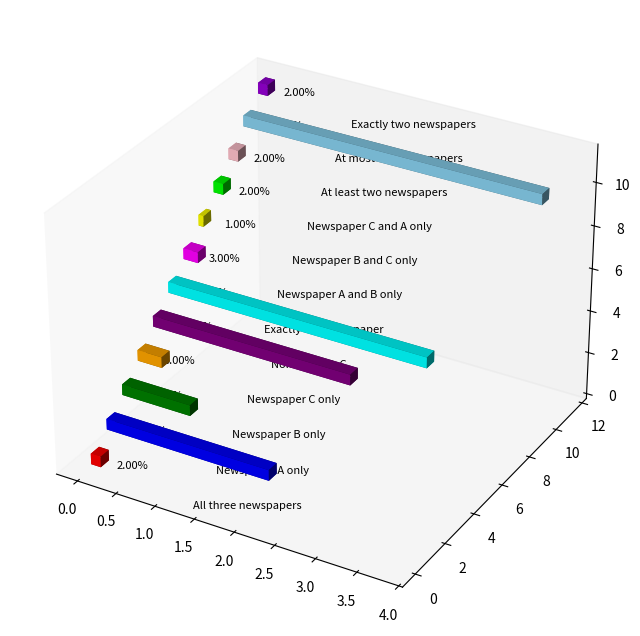

Write Python code to recreate this figure. (Note: this script raises an exception after producing the figure.)
import numpy as np
import pandas as pd
import matplotlib.pyplot as plt

# Given data
total_families = 10000
n_A = 0.4 * total_families
n_B = 0.2 * total_families
n_C = 0.1 * total_families
n_A_and_B = 0.05 * total_families
n_B_and_C = 0.03 * total_families
n_A_and_C = 0.04 * total_families
n_A_and_B_and_C = 0.02 * total_families

# Calculate the number of families which buy each category
n_A_only = n_A - n_A_and_B - n_A_and_C + n_A_and_B_and_C
n_B_only = n_B - n_A_and_B - n_B_and_C + n_A_and_B_and_C
n_C_only = n_C - n_A_and_C - n_B_and_C + n_A_and_B_and_C
n_none = total_families - (n_A + n_B + n_C - n_A_and_B - n_A_and_C - n_B_and_C + n_A_and_B_and_C)
n_exactly_one = n_A_only + n_B_only + n_C_only
n_A_and_B_only = n_A_and_B - n_A_and_B_and_C
n_B_and_C_only = n_B_and_C - n_A_and_B_and_C
n_A_and_C_only = n_A_and_C - n_A_and_B_and_C
n_at_least_two = n_A_and_B_and_C
n_at_most_two = total_families - n_none
n_exactly_two = n_A_and_B_and_C

# Create a DataFrame to store the results
results_df = pd.DataFrame({
    'Category': ['All three newspapers', 'Newspaper A only', 'Newspaper B only', 'Newspaper C only',
                 'None of A, B, C', 'Exactly one newspaper', 'Newspaper A and B only',
                 'Newspaper B and C only', 'Newspaper C and A only', 'At least two newspapers',
                 'At most two newspapers', 'Exactly two newspapers'],
    'Percentage': [n_A_and_B_and_C/total_families*100, n_A_only/total_families*100, n_B_only/total_families*100,
                   n_C_only/total_families*100, n_none/total_families*100, n_exactly_one/total_families*100,
                   n_A_and_B_only/total_families*100, n_B_and_C_only/total_families*100,
                   n_A_and_C_only/total_families*100, n_at_least_two/total_families*100,
                   n_at_most_two/total_families*100, n_exactly_two/total_families*100]
})

# 3D Visualization using a pie chart
fig = plt.figure(figsize=(10, 8))
ax = fig.add_subplot(111, projection='3d')

# Convert percentage to radians
theta = results_df['Percentage'] * (2 * np.pi / 100)

# Set the z-axis for each category
z = results_df.index

# Plot the pie chart for each category
for i, (color, label) in enumerate(zip(['r', 'b', 'g', 'orange', 'purple', 'cyan', 'magenta', 'yellow', 'lime', 'pink', 'skyblue', 'darkviolet'], results_df['Category'])):
    ax.bar3d(0, i, z[i], theta[i], 0.5, 0.5, color=color)
    ax.text(0.5, i + 0.2, z[i] + 0.25, f'{results_df["Percentage"][i]:.2f}%', ha='center', fontsize=8, color='black')
    ax.text(2, i, z[i] + 0.25, label, ha='center', fontsize=8, color='black')

# Hide grid lines and axes
ax.grid(False)
ax.w_xaxis.set_pane_color((1.0, 1.0, 1.0, 0.0))
ax.w_yaxis.set_pane_color((1.0, 1.0, 1.0, 0.0))
ax.w_zaxis.set_pane_color((1.0, 1.0, 1.0, 0.0))
ax.set_xticks([])
ax.set_yticks([])
ax.set_zticks([])
ax.set_xlabel('Percentage')

# Set the title
ax.set_title('Family Newspaper Preferences', fontsize=14)

plt.show()
